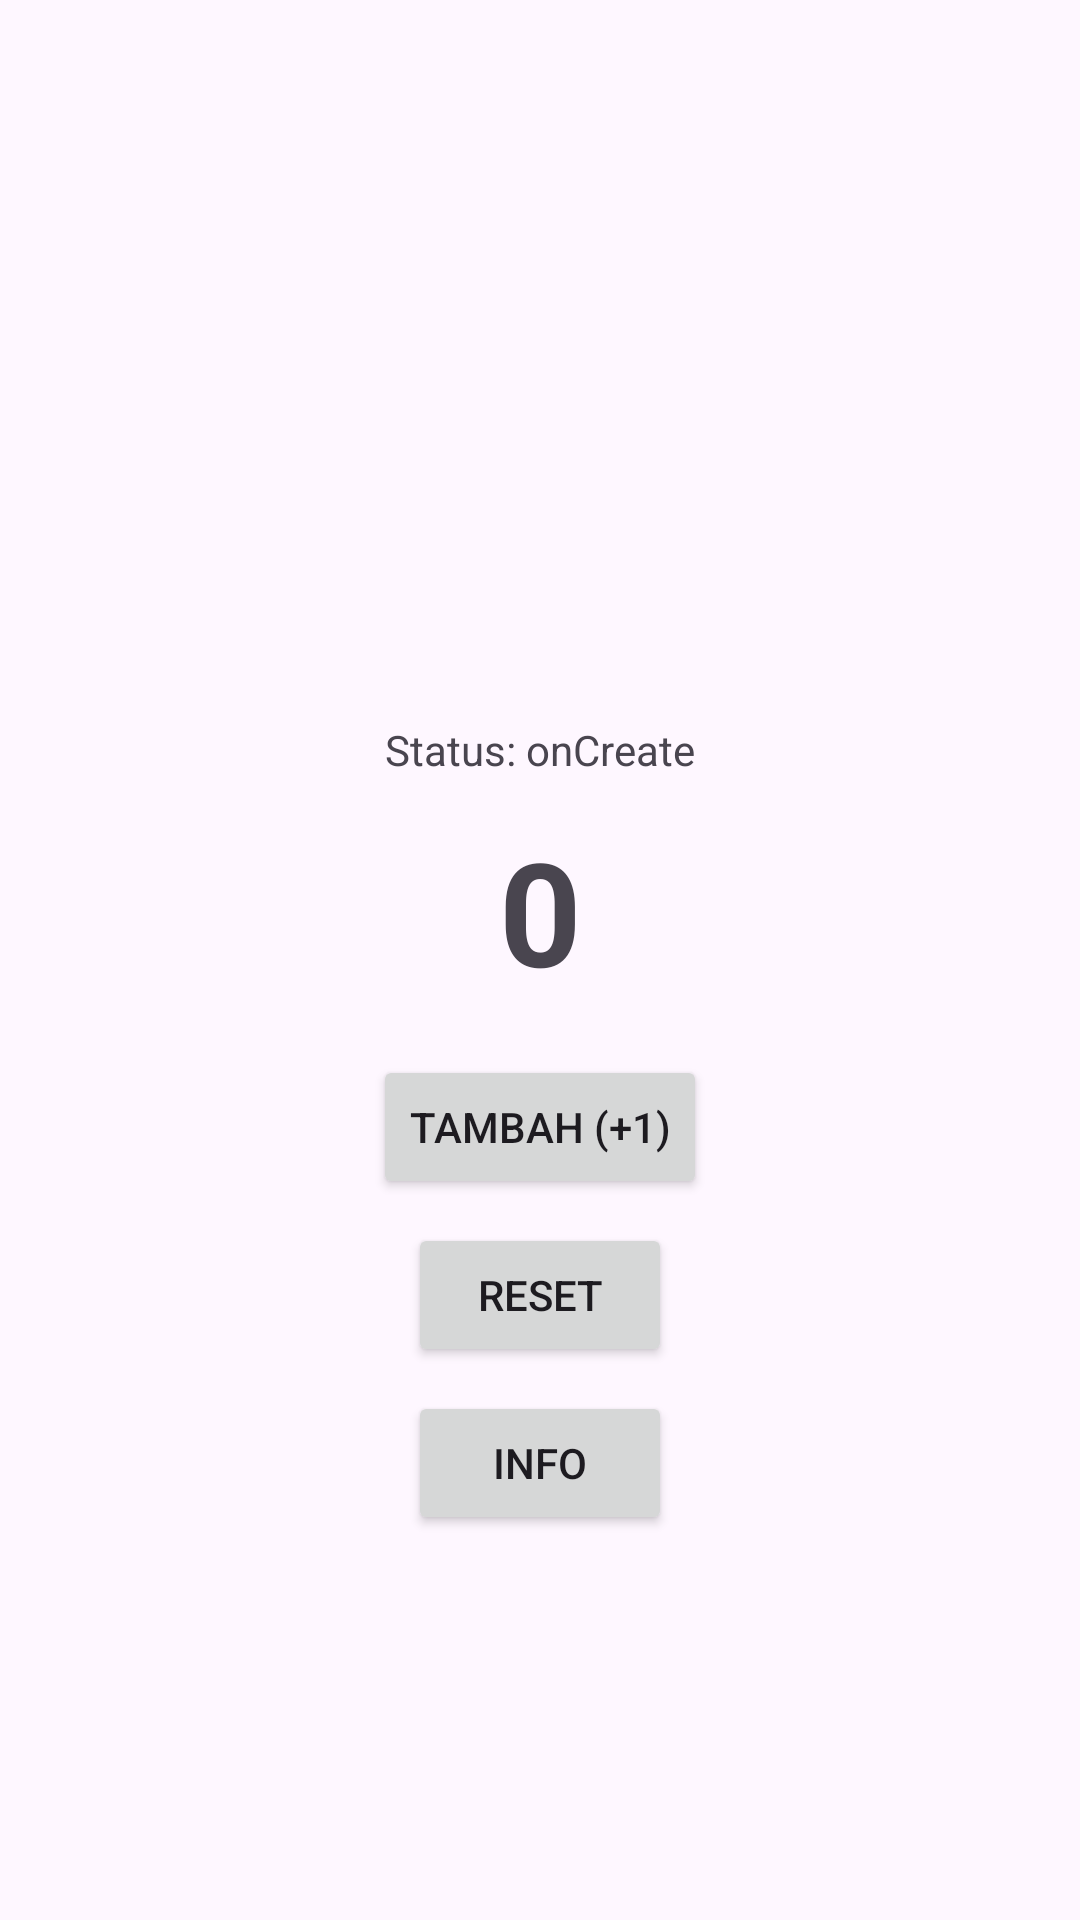

Write the Android layout XML for this screen, with the resource values it uses.
<!-- AndroidManifest.xml: application theme Theme.SugengsFirstProject -->
<!-- res/layout/activity_main.xml -->
<?xml version="1.0" encoding="utf-8"?>
<androidx.constraintlayout.widget.ConstraintLayout xmlns:android="http://schemas.android.com/apk/res/android"
    xmlns:app="http://schemas.android.com/apk/res-auto"
    xmlns:tools="http://schemas.android.com/tools"
    android:id="@+id/main"
    android:layout_width="match_parent"
    android:layout_height="match_parent"
    tools:context=".MainActivity">

    <TextView
        android:id="@+id/tvStatus"
        android:layout_width="wrap_content"
        android:layout_height="wrap_content"
        android:text="Status: onCreate"
        android:textSize="14sp"
        app:layout_constraintBottom_toTopOf="@+id/tvCounter"
        app:layout_constraintEnd_toEndOf="parent"
        app:layout_constraintStart_toStartOf="parent"
        app:layout_constraintTop_toTopOf="parent"
        app:layout_constraintVertical_chainStyle="packed" />

    <TextView
        android:id="@+id/tvCounter"
        android:layout_width="wrap_content"
        android:layout_height="wrap_content"
        android:layout_marginTop="12dp"
        android:text="0"
        android:textSize="48sp"
        android:textStyle="bold"
        app:layout_constraintBottom_toTopOf="@+id/btnTambah"
        app:layout_constraintEnd_toEndOf="parent"
        app:layout_constraintStart_toStartOf="parent"
        app:layout_constraintTop_toBottomOf="@+id/tvStatus" />

    <Button
        android:id="@+id/btnTambah"
        android:layout_width="wrap_content"
        android:layout_height="wrap_content"
        android:layout_marginTop="16dp"
        android:text="Tambah (+1)"
        app:layout_constraintBottom_toBottomOf="parent"
        app:layout_constraintEnd_toEndOf="parent"
        app:layout_constraintStart_toStartOf="parent"
        app:layout_constraintTop_toBottomOf="@+id/tvCounter" />

    <Button
        android:id="@+id/btnReset"
        android:layout_width="wrap_content"
        android:layout_height="wrap_content"
        android:layout_marginTop="8dp"
        android:text="Reset"
        app:layout_constraintEnd_toEndOf="parent"
        app:layout_constraintStart_toStartOf="parent"
        app:layout_constraintTop_toBottomOf="@+id/btnTambah" />
    <Button
        android:id="@+id/btnBukaInfo"
        android:layout_width="wrap_content"
        android:layout_height="wrap_content"
        android:layout_marginTop="8dp"
        android:text="Info"
        app:layout_constraintEnd_toEndOf="parent"
        app:layout_constraintStart_toStartOf="parent"
        app:layout_constraintTop_toBottomOf="@+id/btnReset" />

</androidx.constraintlayout.widget.ConstraintLayout>
<!-- resources referenced by this layout -->
<resources>
  <style name="Theme.SugengsFirstProject" parent="Base.Theme.SugengsFirstProject" />
  <style name="Base.Theme.SugengsFirstProject" parent="Theme.Material3.DayNight.NoActionBar">
          
          
      </style>
</resources>
